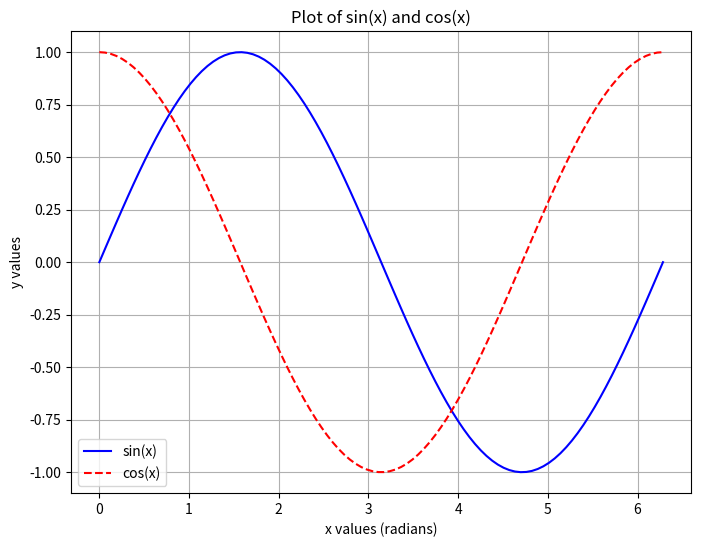

The matplotlib source for this figure:
import numpy as np
import matplotlib.pyplot as plt

# Create a range of values for x
x = np.linspace(0, 2 * np.pi, 100)

# Calculate the sin(x) and cos(x) values
y_sin = np.sin(x)
y_cos = np.cos(x)

# Create a figure and axis
plt.figure(figsize=(8, 6))

# Plot sin(x)
plt.plot(x, y_sin, label='sin(x)', color='b', linestyle='-', marker='')

# Plot cos(x)
plt.plot(x, y_cos, label='cos(x)', color='r', linestyle='--', marker='')

# Add labels and title
plt.xlabel('x values (radians)')
plt.ylabel('y values')
plt.title('Plot of sin(x) and cos(x)')

# Add a legend
plt.legend()

# Show the plot
plt.grid(True)
plt.show()
